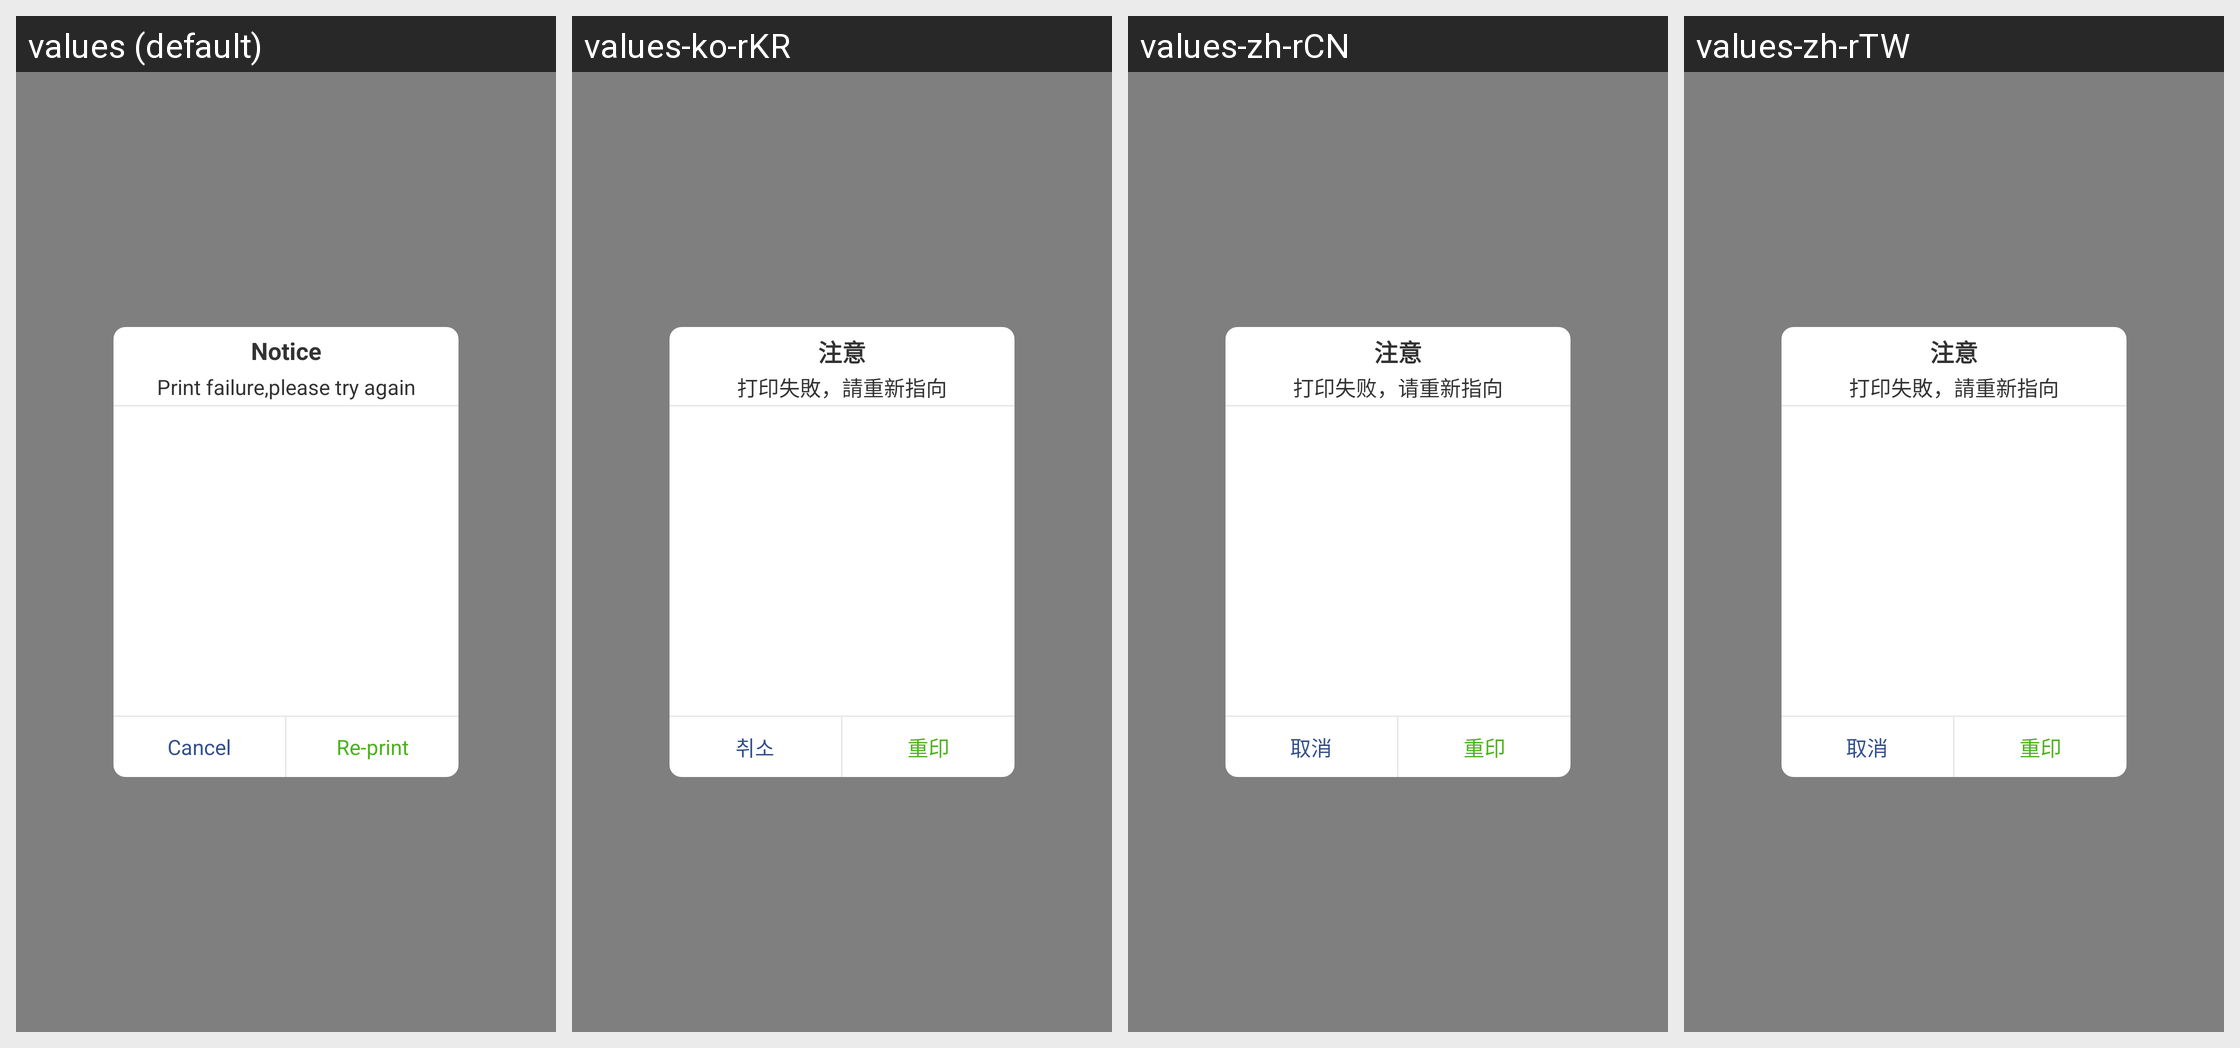

Here is an Android app screen in its default locale and in the app's own translations. Write out the translated-string differences for the strings that appear on this screen.
Android screen res/layout/dialog_reprint_layout.xml rendered under 4 locales, left to right: values (default), values-ko-rKR, values-zh-rCN, values-zh-rTW. Device: Nexus 5 (rendered at 1080×1920; each locale shown at half size, 540×960, under a caption strip naming it); theme AppTheme.
Strings drawn on this screen, with the default value and each locale's value (text and hints the layout hard-codes, and strings that could not be matched under every locale, appear in the picture but are not listed):

order_detail_str_notice
  values: Notice
  values-ko-rKR: 注意
  values-zh-rCN: 注意
  values-zh-rTW: 注意

order_detail_str_failure
  values: Print failure,please try again
  values-ko-rKR: 打印失敗，請重新指向
  values-zh-rCN: 打印失败，请重新指向
  values-zh-rTW: 打印失敗，請重新指向

app_cancel
  values: Cancel
  values-ko-rKR: 취소
  values-zh-rCN: 取消
  values-zh-rTW: 取消

order_detail_str_reprint
  values: Re-print
  values-ko-rKR: 重印
  values-zh-rCN: 重印
  values-zh-rTW: 重印
